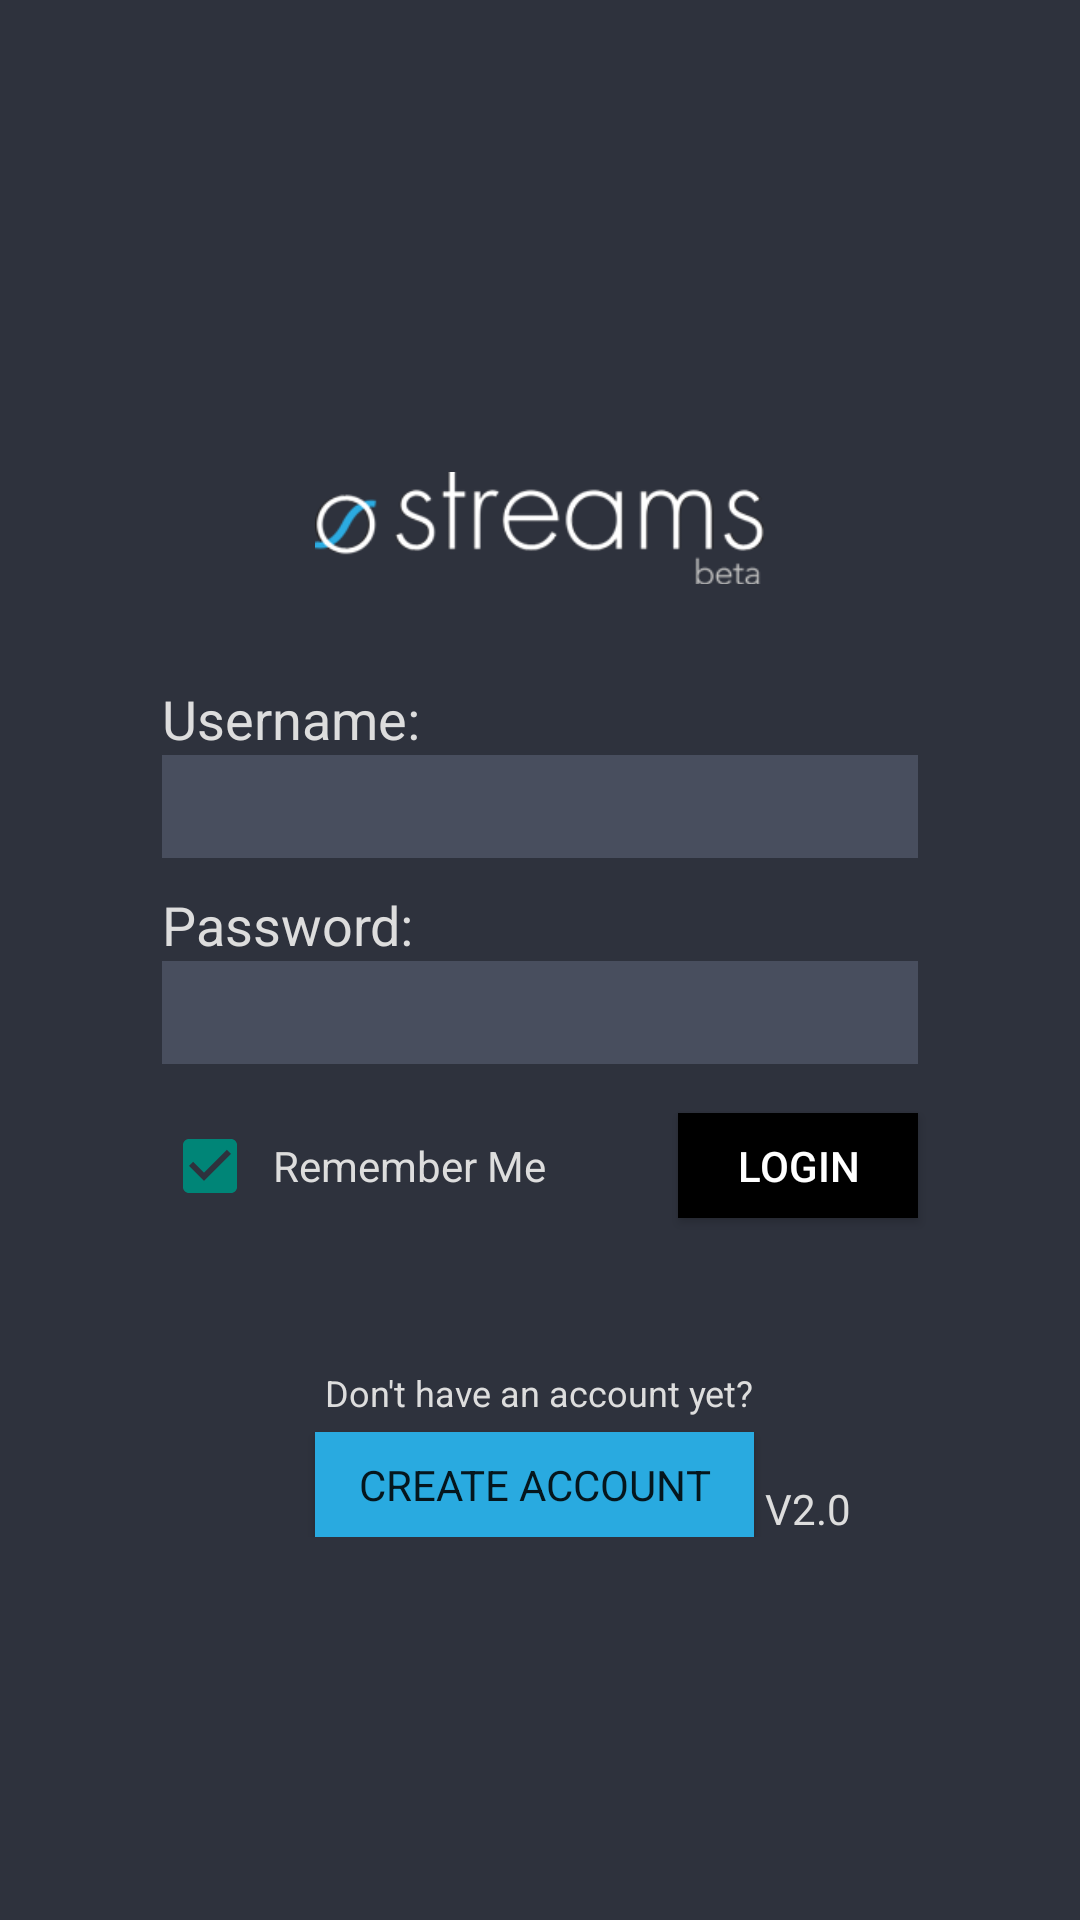

This screen was rendered from an Android layout file. Write that file and the resources it references.
<!-- AndroidManifest.xml: application theme AppTheme -->
<!-- res/layout/activity_login.xml -->
<?xml version="1.0" encoding="utf-8"?>
<ScrollView xmlns:android="http://schemas.android.com/apk/res/android"
    android:layout_width="match_parent"
    android:layout_height="match_parent"
    android:background="@color/color_darker_gray_bg"
    android:clickable="false"
    android:enabled="false"
    android:focusable="false" >



<RelativeLayout xmlns:android="http://schemas.android.com/apk/res/android"
    android:layout_width="fill_parent"
    android:layout_height="fill_parent"
    android:layout_gravity="center"
    
    android:background="@color/color_darker_gray_bg"
    android:orientation="vertical" >
    
    
    

    <TextView
        android:id="@+id/login_userid_text"
        android:layout_width="wrap_content"
        android:layout_height="wrap_content"
        android:layout_alignLeft="@+id/login_userid_edit"
        android:layout_alignParentTop="true"
        android:layout_marginTop="100dp"
        android:text="@string/user_name"
        android:textAppearance="?android:attr/textAppearanceMedium"
        android:textColor="@color/color_off_white" />

    <TextView
        android:id="@+id/login_password_text"
        android:layout_width="wrap_content"
        android:layout_height="wrap_content"
        android:layout_alignLeft="@+id/login_userid_edit"
        android:layout_below="@+id/login_userid_edit"
        android:layout_marginTop="10dp"
        android:text="@string/user_password"
        android:textAppearance="?android:attr/textAppearanceMedium"
        android:textColor="@color/color_off_white" />

    

    <ImageView
        android:id="@+id/streams_logo_transparent"
        android:layout_width="wrap_content"
        android:layout_height="wrap_content"
        android:contentDescription="@string/streams_logo"
       
    	android:maxWidth="150dip"
    	android:scaleType="centerCrop"
    	android:adjustViewBounds ="true"
       
       
       
        android:layout_alignParentTop="true"
        android:layout_marginTop="30dp"
        android:layout_centerHorizontal="true"
        android:src="@drawable/streams_beta" />

    <Button
        android:id="@+id/login_loginButton"
        style="?android:attr/buttonStyleSmall"
        android:padding="5dip"
        
        android:layout_width="wrap_content"
        
        android:layout_height="35dp"
        android:layout_alignBaseline="@+id/login_remember_CB"
        android:layout_alignBottom="@+id/login_remember_CB"
        android:layout_alignRight="@+id/login_password_edit"
        android:textColor="@color/color_white" 
        android:background="@drawable/login_login_button_selector"
        android:width="80dp"
        android:text="@string/login" />

    <CheckBox
        android:id="@+id/login_remember_CB"
        android:layout_width="wrap_content"
        android:layout_height="wrap_content"
        android:layout_alignLeft="@+id/login_password_edit"
        android:layout_below="@+id/login_password_edit"
        android:layout_marginTop="18dp"
        android:checked="true"
       
        
        android:textColor="@color/color_white" 
         />

    <TextView
        android:id="@+id/login_noaccount_text"
        android:layout_width="wrap_content"
        android:layout_height="wrap_content"
        android:layout_below="@+id/login_loginButton"
        android:layout_centerHorizontal="true"
        android:layout_marginTop="50dp"
        android:text="@string/no_account"
        android:textColor="@color/color_off_white"
        android:textSize="12sp"
        android:textAppearance="?android:attr/textAppearanceSmall" />

    <Button
        android:id="@+id/create_account_button"
        style="?android:attr/buttonStyleSmall"
        android:layout_width="wrap_content"
        android:layout_height="35dp"
        android:layout_alignLeft="@+id/streams_logo_transparent"
        android:layout_alignRight="@+id/login_noaccount_text"
        android:layout_below="@+id/login_noaccount_text"
        android:layout_marginTop="5dp"
        android:background="@drawable/login_newaccount_button_selector"
        android:typeface="sans"
        android:text="@string/create_account" />

    <TextView
        android:id="@+id/login_version_textview"
        android:layout_width="wrap_content"
        android:layout_height="wrap_content"
        android:layout_alignParentBottom="true"
        android:layout_marginBottom="20dp"
        android:layout_toRightOf="@+id/streams_logo_transparent"
        android:text="@string/build_version"
        android:textAppearance="?android:attr/textAppearanceSmall"
        android:textColor="@color/color_off_white" />

    <EditText
        android:focusable="true"
        android:id="@+id/login_userid_edit"
        android:layout_width="wrap_content"
        android:layout_height="wrap_content"
        android:layout_below="@+id/login_userid_text"
        android:layout_centerHorizontal="true"
        android:background="@color/color_login_edittext"
        android:textColor="@color/color_white"
        android:ems="12"
        android:imeOptions="flagNoExtractUi"
        android:padding="5dip" 
        android:gravity="left|center_vertical"
        android:inputType="textEmailAddress" />
    
    <EditText
        android:id="@+id/login_password_edit"
        android:layout_width="wrap_content"
        android:layout_height="wrap_content"
        android:layout_alignLeft="@+id/login_password_text"
        android:layout_alignRight="@+id/login_userid_edit"
        android:layout_below="@+id/login_password_text"
        android:background="@color/color_login_edittext"
        android:textColor="@color/color_white"
        android:ems="10"
        android:imeOptions="flagNoExtractUi"
        android:padding="5dip" 
        android:inputType="textPassword" />

    <TextView
        android:id="@+id/stayLoggedIn"
        android:layout_width="wrap_content"
        android:layout_height="wrap_content"
        android:layout_alignBaseline="@+id/login_remember_CB"
        android:layout_alignBottom="@+id/login_remember_CB"
        android:layout_toRightOf="@+id/login_remember_CB"
        android:layout_marginLeft="5dp"
        android:text="@string/remember_me"
        android:textColor="@color/color_off_white" />

    

</RelativeLayout>
 </ScrollView>
<!-- resources referenced by this layout -->
<resources>
  <color name="color_darker_gray_bg">#2e323d</color>
  <color name="color_login_edittext">#484e5e</color>
  <color name="color_off_white">#dddddd</color>
  <color name="color_white">#ffffff</color>
  <!-- drawable login_login_button_selector (drawable) -->
  <?xml version="1.0" encoding="utf-8"?>
  <selector xmlns:android="http://schemas.android.com/apk/res/android">
      <item android:drawable="@color/off_black" android:state_pressed="true"/>
      <item android:drawable="@color/black"/>
  </selector>
  <!-- drawable login_newaccount_button_selector (drawable) -->
  <?xml version="1.0" encoding="utf-8"?>
  <selector xmlns:android="http://schemas.android.com/apk/res/android">
      <item android:drawable="@color/cyan_new_down" android:state_pressed="true"/>
      <item android:drawable="@color/cyan_new_up"/>
  </selector>
  <!-- drawable streams_beta: png bitmap (drawable, 21058 bytes) -->
  <string name="build_version">V2.0</string>
  <string name="create_account">Create Account</string>
  <string name="login">Login</string>
  <string name="no_account">Don\'t have an account yet?</string>
  <string name="remember_me">Remember Me</string>
  <string name="streams_logo">Streams Logo, Currently Beta</string>
  <string name="user_name">Username:</string>
  <string name="user_password">Password:</string>
  <style name="AppTheme" parent="AppBaseTheme">
          
      </style>
  <color name="off_black">#ff444444</color>
  <color name="black">#ff000000</color>
  <color name="cyan_new_down">#7729aae0</color>
  <color name="cyan_new_up">#ff29aae0</color>
  <style name="AppBaseTheme" parent="Theme.AppCompat.Light.NoActionBar">
          
      </style>
  <style name="Theme.AppCompat.Light.NoActionBar" parent="@style/Theme.AppCompat">
      <item name="android:windowNoTitle">true</item>
      <item name="android:windowFullscreen">true</item>
  </style>
</resources>
